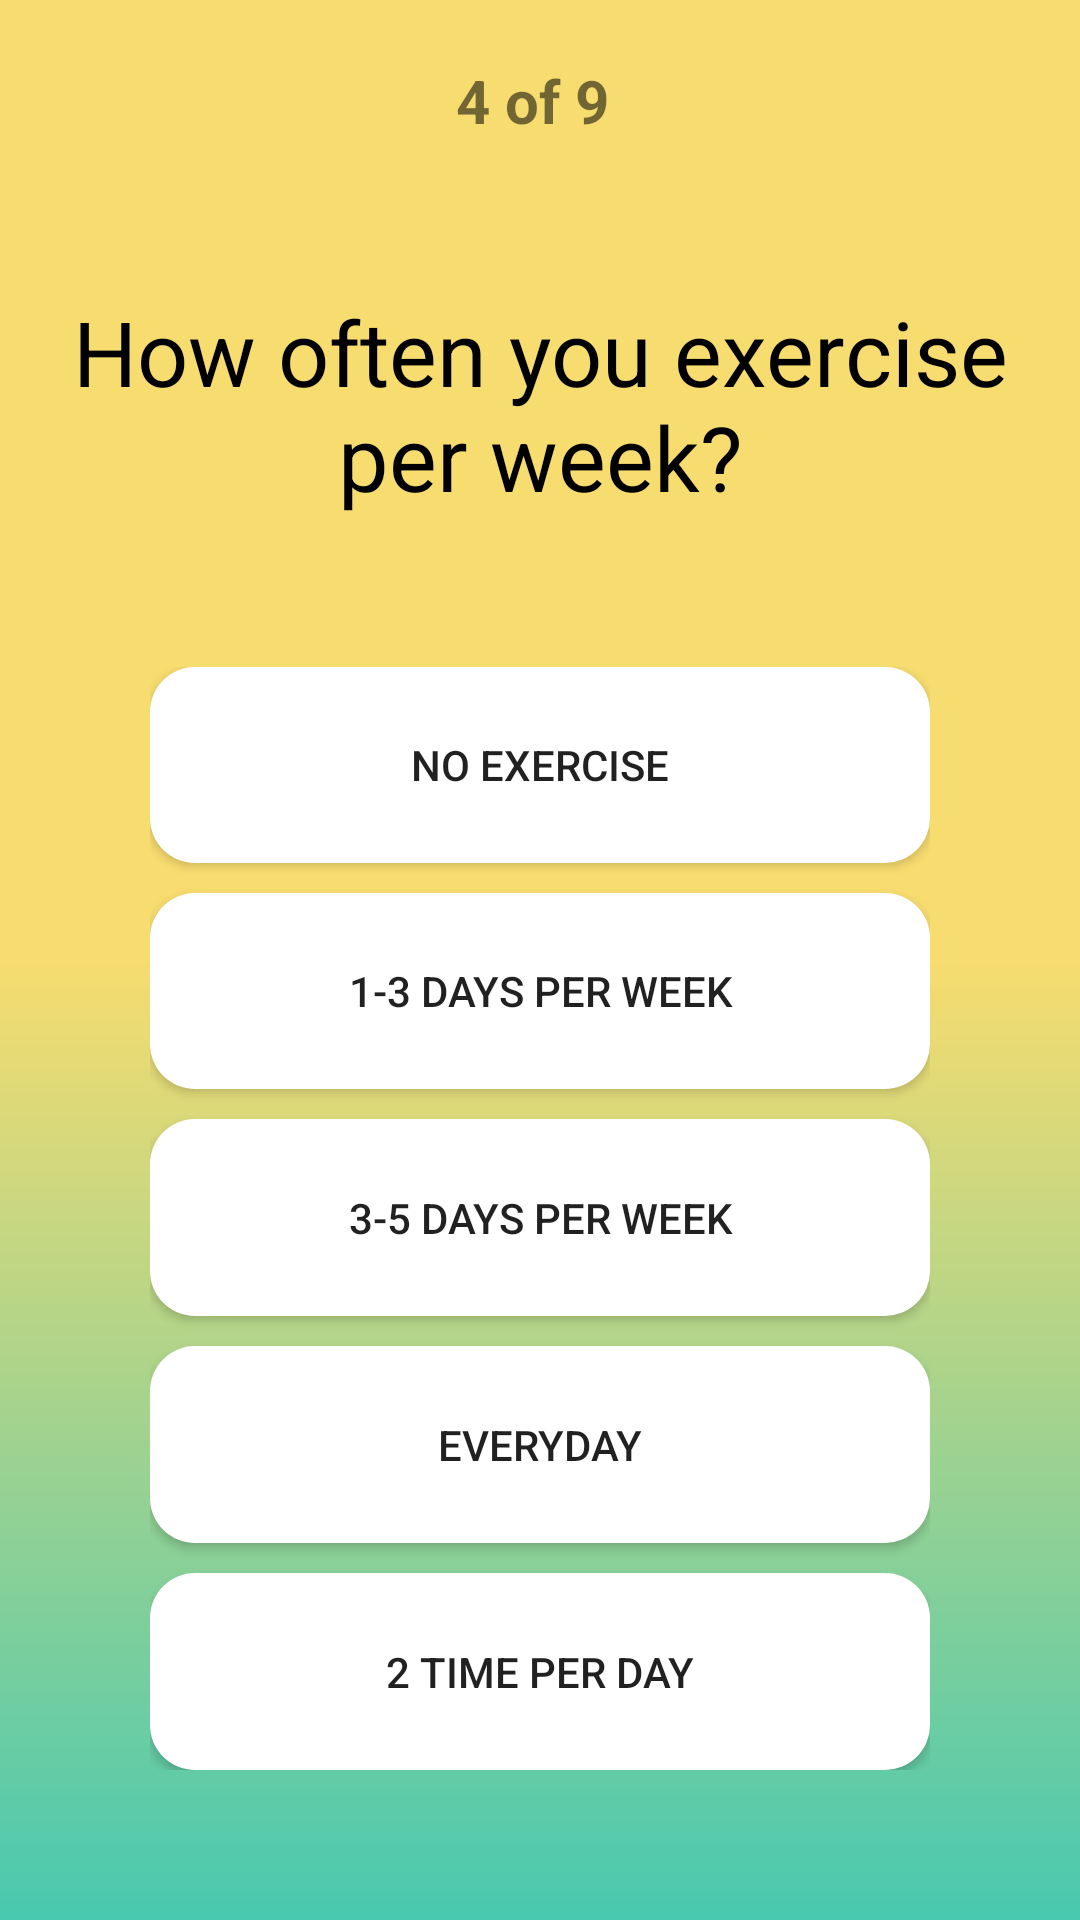

Android layout source for this screen:
<!-- AndroidManifest.xml: activity theme AppTheme -->
<!-- res/layout/activity_question4.xml -->
<?xml version="1.0" encoding="utf-8"?>
<LinearLayout xmlns:android="http://schemas.android.com/apk/res/android"
    xmlns:app="http://schemas.android.com/apk/res-auto"
    xmlns:tools="http://schemas.android.com/tools"
    android:layout_width="match_parent"
    android:layout_height="match_parent"
    tools:context="com.example.mindmie.androiddemo.Question1Activity"
    android:orientation="vertical"
    android:background="@drawable/questionnair_bg">
    <TextView
        android:layout_width="match_parent"
        android:layout_height="wrap_content"
        android:textAlignment="center"
        android:textSize="20sp"
        android:textStyle="bold"
        android:layout_marginTop="20dp"
        android:text="4 of 9 "/>

    <LinearLayout
        android:layout_width="match_parent"
        android:layout_height="wrap_content"
        android:layout_marginTop="50dp">
        <TextView
            android:layout_width="match_parent"
            android:layout_height="wrap_content"
            android:text="How often you exercise per week?"
            android:textAlignment="center"
            android:textColor="#000"
            android:layout_marginLeft="20dp"
            android:layout_marginRight="20dp"
            android:textSize="30sp"/>
    </LinearLayout>

    <LinearLayout
        android:layout_width="match_parent"
        android:layout_height="match_parent"
        android:layout_marginBottom="50dp"
        android:layout_marginLeft="50dp"
        android:layout_marginRight="50dp"
        android:layout_marginTop="50dp"
        android:orientation="vertical">
        <Button
            android:id="@+id/btn_noexercise"
            android:layout_width="match_parent"
            android:background="@drawable/btn_next_selector"
            android:layout_marginBottom="10dp"
            android:layout_height="wrap_content"
            android:text="No Exercise"
            android:layout_weight="1"/>
        <Button
            android:id="@+id/btn_13day"
            android:layout_width="match_parent"
            android:background="@drawable/btn_next_selector"
            android:layout_marginBottom="10dp"
            android:layout_height="wrap_content"
            android:text="1-3 days per week"
            android:layout_weight="1"/>
        <Button
            android:id="@+id/btn_35day"
            android:layout_width="match_parent"
            android:background="@drawable/btn_next_selector"
            android:layout_marginBottom="10dp"
            android:layout_height="wrap_content"
            android:text="3-5 days per week"
            android:layout_weight="1"/>
        <Button
            android:id="@+id/btn_everyday"
            android:layout_width="match_parent"
            android:background="@drawable/btn_next_selector"
            android:layout_marginBottom="10dp"
            android:layout_height="wrap_content"
            android:text="everyday"
            android:layout_weight="1"/>

        <Button
            android:id="@+id/btn_2timeday"
            android:layout_width="match_parent"
            android:background="@drawable/btn_next_selector"
            android:layout_height="wrap_content"
            android:text="2 time per day"
            android:layout_weight="1"/>

    </LinearLayout>

</LinearLayout>
<!-- resources referenced by this layout -->
<resources>
  <!-- drawable btn_next_selector (drawable) -->
  <?xml version="1.0" encoding="utf-8"?>
  <selector xmlns:android="http://schemas.android.com/apk/res/android">
      
      <item   android:state_focused="true"
          android:state_pressed="false"
          android:drawable="@drawable/btn_male_hover"
          />
      
      <item   android:state_focused="true"
          android:state_pressed="true"
          android:drawable="@drawable/btn_male_hover"
          />
      
      <item   android:state_focused="false"
          android:state_pressed="true"
          android:drawable="@drawable/btn_male_hover"
          />
      
      <item   android:drawable="@drawable/btn_next"/>
  
  </selector>
  <!-- drawable questionnair_bg (drawable) -->
  <?xml version="1.0" encoding="UTF-8"?>
  <shape xmlns:android="http://schemas.android.com/apk/res/android">
      
      <gradient   android:angle="270"
          android:startColor="@color/colorAccent"
          android:centerColor="@color/colorAccent"
          android:endColor="@color/colorPrimary"
          />
      
  
  </shape>
  <style name="AppTheme" parent="Theme.AppCompat.Light.DarkActionBar">
          
          <item name="colorPrimary">@color/colorPrimary</item>
          <item name="colorPrimaryDark">@color/colorPrimaryDark</item>
          <item name="colorAccent">@color/colorAccent</item>
      </style>
  <!-- drawable btn_male_hover (drawable) -->
  <?xml version="1.0" encoding="UTF-8"?>
  <shape xmlns:android="http://schemas.android.com/apk/res/android">
      
      <gradient   android:angle="270"
          android:startColor="#D5F5E3"
          android:endColor="#D5F5E3"
          />
      
  
      <corners
          android:radius="15dp"/>
  </shape>
  <!-- drawable btn_next (drawable) -->
  <?xml version="1.0" encoding="UTF-8"?>
  <shape xmlns:android="http://schemas.android.com/apk/res/android">
      
      <gradient   android:angle="270"
          android:startColor="#fff"
          android:endColor="#fff"
          />
      
      <corners
          android:radius="15dp"/>
  </shape>
  <color name="colorAccent">#F7DC6F</color>
  <color name="colorPrimary">#48C9B0</color>
  <color name="colorPrimaryDark">#138D75</color>
</resources>
